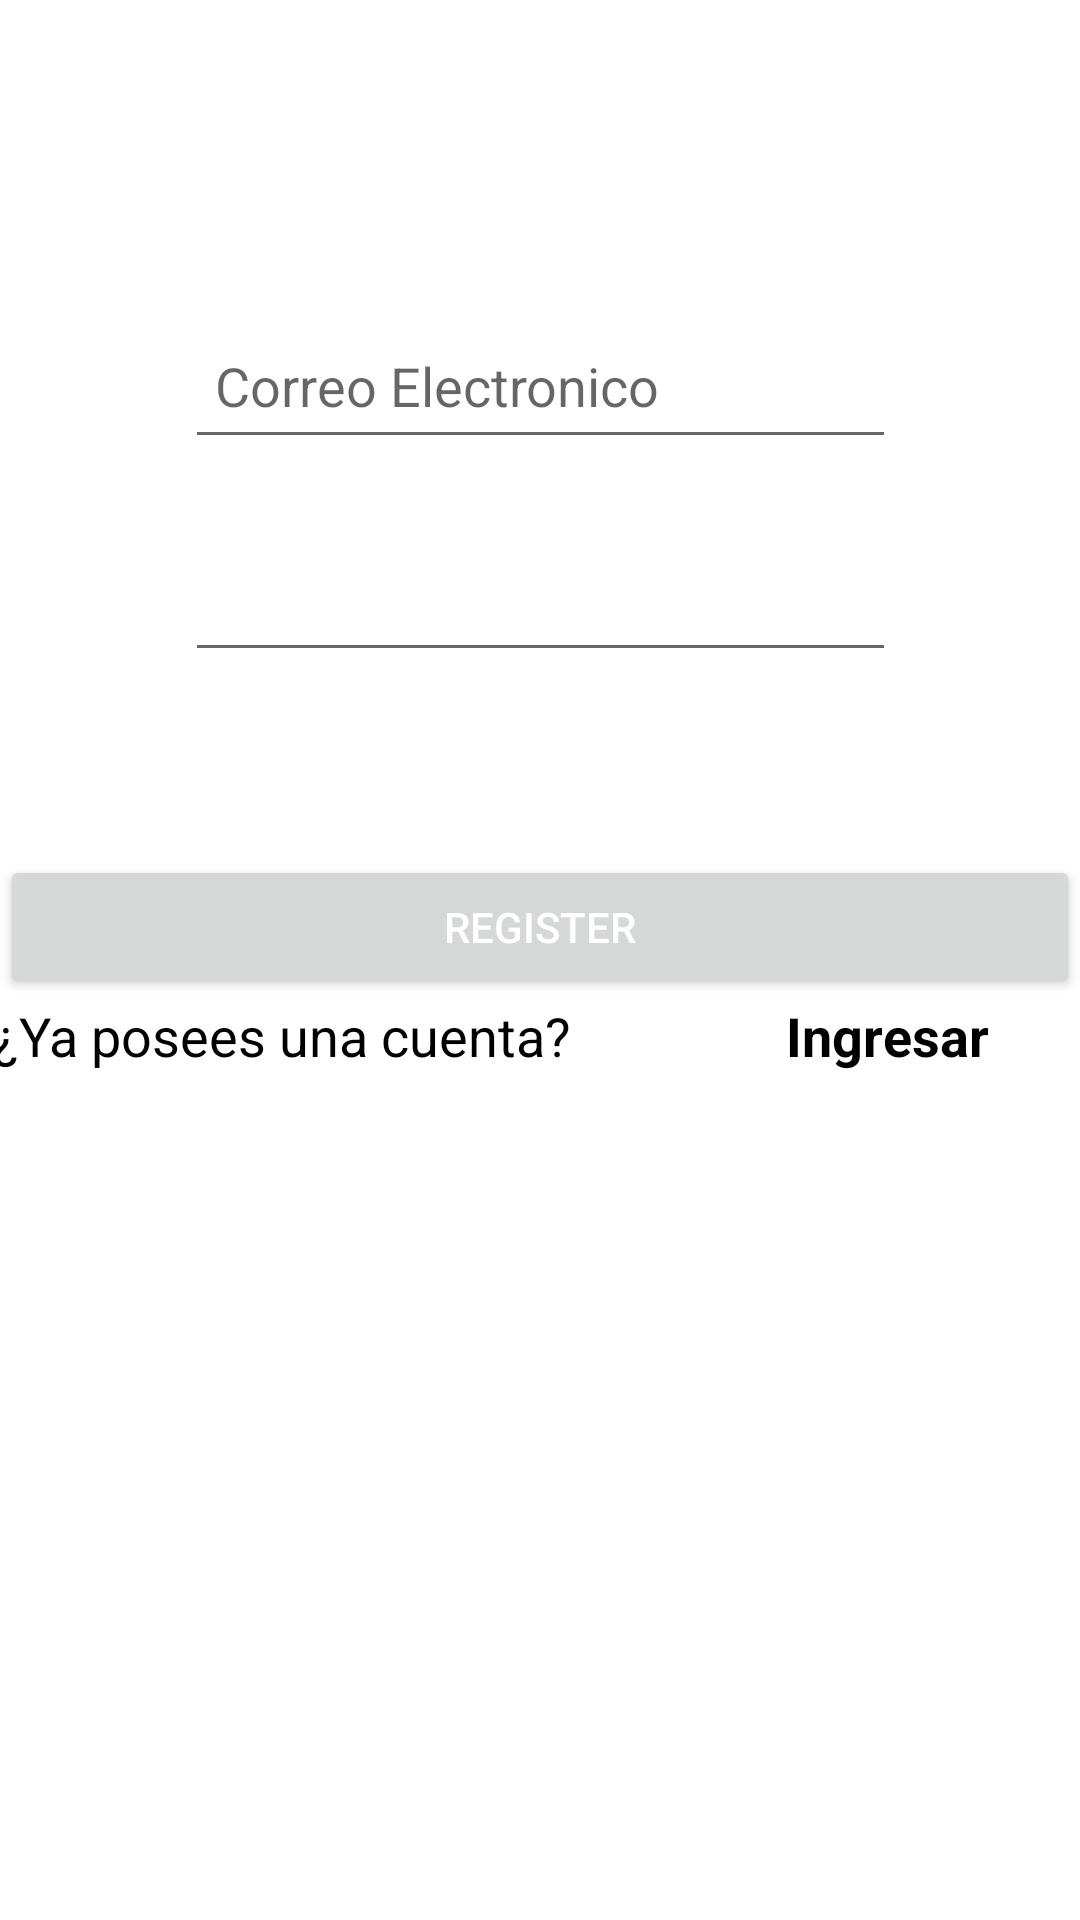

Layout XML and referenced resources for this Android screen:
<!-- AndroidManifest.xml: application theme Theme.Guia7DSM -->
<!-- res/layout/activity_register.xml -->
<?xml version="1.0" encoding="utf-8"?>
<androidx.constraintlayout.widget.ConstraintLayout
    xmlns:android="http://schemas.android.com/apk/res/android"
    xmlns:app="http://schemas.android.com/apk/res-auto"
    xmlns:tools="http://schemas.android.com/tools"
    android:layout_width="match_parent"
    android:layout_height="match_parent"
    tools:context=".RegisterActivity">

  <LinearLayout
     android:id="@+id/LinearLayout"
     android:layout_width="366dp"
      android:layout_height="56dp"
      android:layout_marginBottom="170dp"
      android:orientation="horizontal"
      app:layout_constraintBaseline_toBottomOf="parent"
      app:layout_constraintEnd_toEndOf="parent"
      app:layout_constraintHorizontal_bias="0.488"
      app:layout_constraintStart_toStartOf="parent"
      app:layout_constraintTop_toBottomOf="@+id/btnRegister">

      <TextView
          android:id="@+id/textView"
          android:layout_width="match_parent"
          android:layout_height="match_parent"
          android:layout_weight="1"
          android:text="¿Ya posees una cuenta?"
          android:textColor="@color/black"
          android:textSize="18sp"
          tools:layout_editor_absoluteX="82dp"
          tools:layout_editor_absoluteY="528dp"/>

      <TextView
          android:id="@+id/textViewLogin"
          android:layout_width="match_parent"
          android:layout_height="match_parent"
          android:layout_weight="2.6"
          android:text="Ingresar"
          android:textColor="@color/black"
          android:textSize="18sp"
          android:textStyle="bold"
          tools:layout_editor_absoluteX="287dp"
          tools:layout_editor_absoluteY="528dp"/>

</LinearLayout>

    <EditText
        android:id="@+id/txtEmail"
        android:layout_width="237dp"
        android:layout_height="49dp"
        android:layout_marginTop="104dp"
        android:layout_marginBottom="12dp"
        android:ems="10"
        android:hint="Correo Electronico"
        android:inputType="textEmailAddress"
        android:padding="10dp"
        android:textColor="@color/black"
        app:layout_constraintBottom_toTopOf="@+id/txtPass"
        app:layout_constraintEnd_toEndOf="parent"
        app:layout_constraintStart_toStartOf="parent"
        app:layout_constraintTop_toTopOf="parent"/>


    <Button
        android:id="@+id/btnRegister"
        android:layout_width="match_parent"
        android:layout_height="wrap_content"
        android:layout_marginTop="20dp"
        android:layout_marginBottom="10dp"
        android:text="Register"
        android:textColor="@color/white"
        app:layout_constraintBottom_toTopOf="@+id/LinearLayout"
        app:layout_constraintEnd_toEndOf="parent"
        app:layout_constraintHorizontal_bias="0.501"
        app:layout_constraintStart_toStartOf="parent"
        app:layout_constraintTop_toBottomOf="@+id/txtPass"/>


    <EditText
        android:id="@+id/txtPass"
        android:layout_width="237dp"
        android:layout_height="49dp"
        android:layout_marginTop="10dp"
        android:layout_marginBottom="41dp"
        android:ems="10"
        android:inputType="textPassword"
        android:padding="10dp"
        android:textColor="@color/black"
        app:layout_constraintBottom_toTopOf="@+id/btnRegister"
        app:layout_constraintStart_toStartOf="@+id/txtEmail"
        app:layout_constraintTop_toBottomOf="@+id/txtEmail"/>



</androidx.constraintlayout.widget.ConstraintLayout>
<!-- resources referenced by this layout -->
<resources>
  <style name="Theme.Guia7DSM" parent="Theme.MaterialComponents.DayNight.DarkActionBar">
          
          <item name="colorPrimary">@color/purple_500</item>
          <item name="colorPrimaryVariant">@color/purple_700</item>
          <item name="colorOnPrimary">@color/white</item>
          
          <item name="colorSecondary">@color/teal_200</item>
          <item name="colorSecondaryVariant">@color/teal_700</item>
          <item name="colorOnSecondary">@color/black</item>
          
          <item name="android:statusBarColor">?attr/colorPrimaryVariant</item>
          
      </style>
  <!-- not gathered from this repository: default colours our renderer supplied (Android Studio template values) -->
  <color name="purple_500">#FF6200EE</color>
  <color name="purple_700">#FF3700B3</color>
  <color name="teal_200">#FF03DAC5</color>
  <color name="teal_700">#FF018786</color>
  <color name="black">#FF000000</color>
  <color name="white">#FFFFFFFF</color>
</resources>
